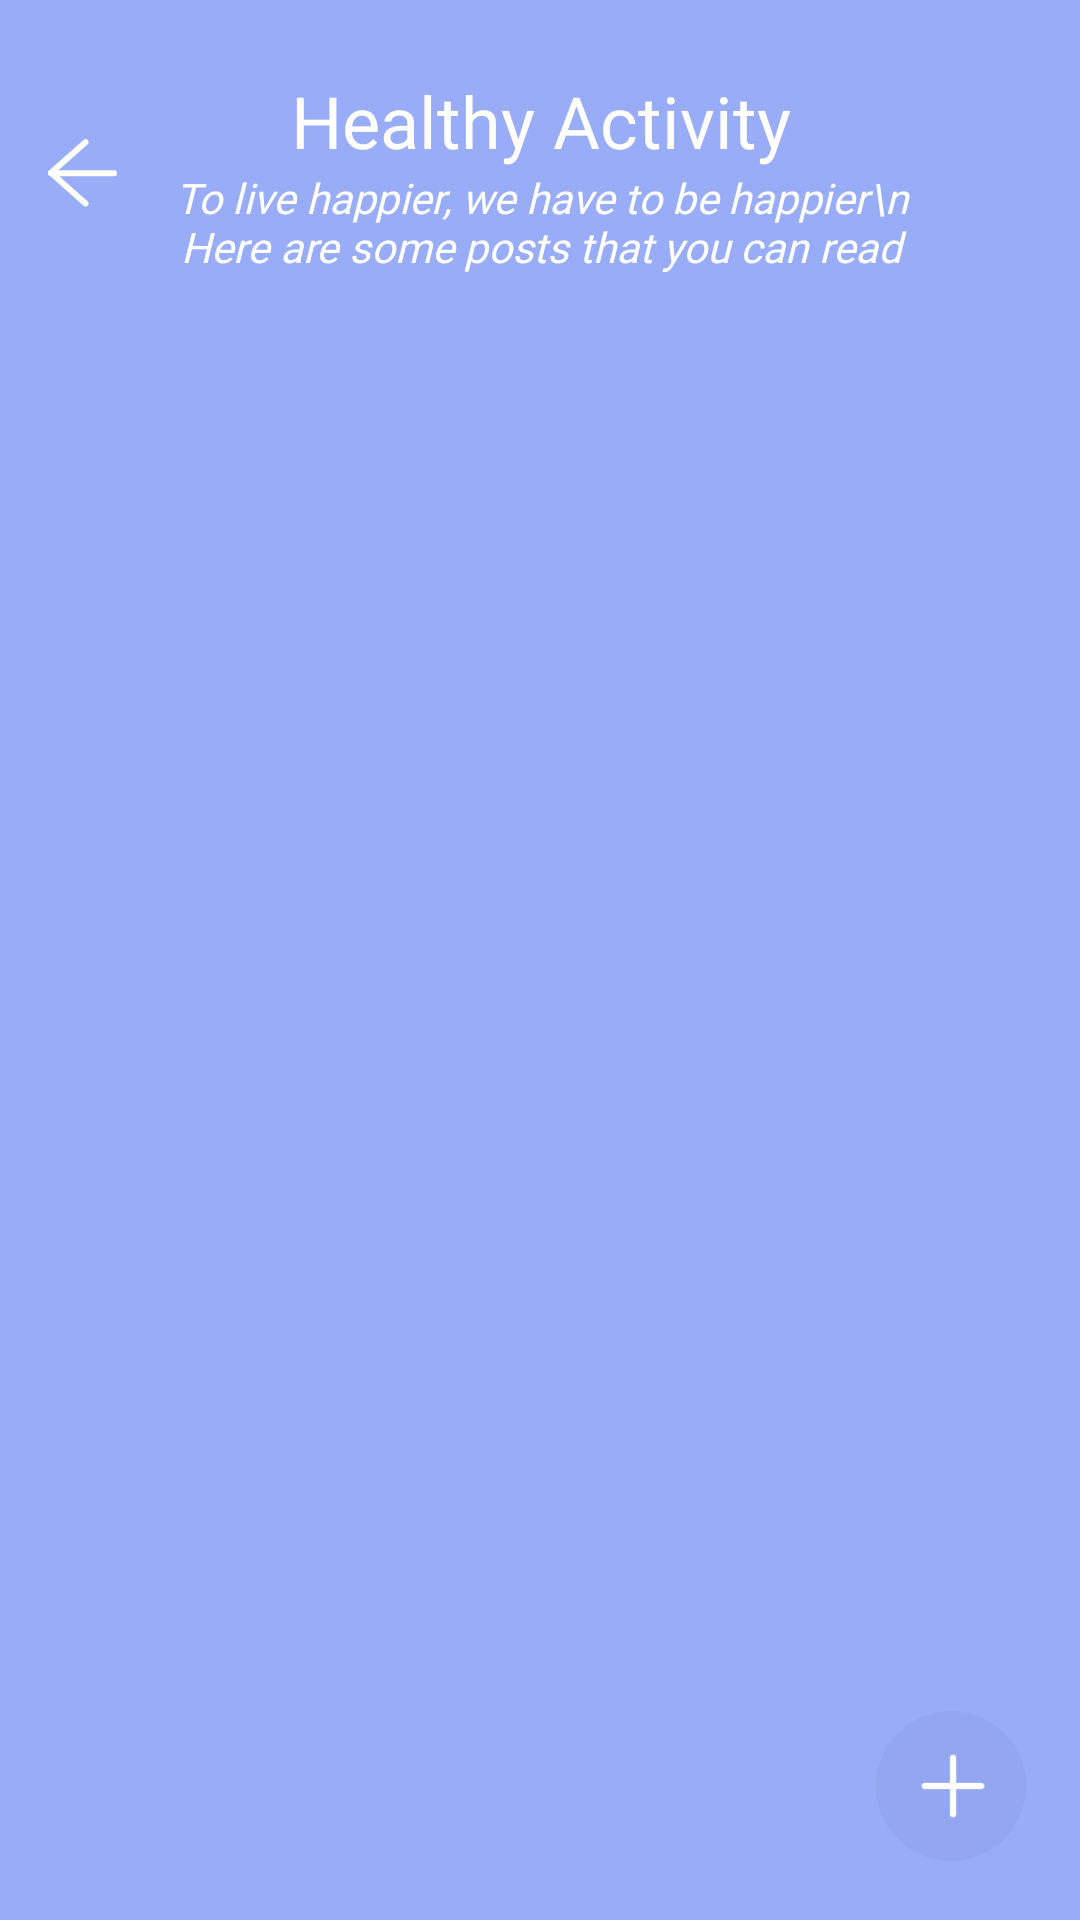

Here is an Android app screen rendered from its layout file. Give the layout XML and the strings, colors and styles it references.
<!-- AndroidManifest.xml: application theme Theme.App -->
<!-- res/layout/activity_healthy_activities.xml -->
<?xml version="1.0" encoding="utf-8"?>
<LinearLayout xmlns:android="http://schemas.android.com/apk/res/android"
    xmlns:app="http://schemas.android.com/apk/res-auto"
    xmlns:tools="http://schemas.android.com/tools"
    android:layout_width="match_parent"
    android:layout_height="match_parent"
    android:background="@color/purple_blue"
    android:orientation="vertical"
    tools:context=".HealthyActivities">

    <LinearLayout
        android:layout_width="match_parent"
        android:layout_height="wrap_content"
        android:layout_marginTop="24dp"
        android:layout_weight="0"
        android:orientation="horizontal">

        <ImageButton
            android:id="@+id/back"
            android:layout_width="wrap_content"
            android:layout_height="wrap_content"
            android:layout_gravity="center_vertical"
            android:layout_marginLeft="16dp"
            android:background="@drawable/back_btn"
            android:backgroundTint="@color/white" />

        <LinearLayout
            android:layout_width="match_parent"
            android:layout_height="wrap_content"
            android:layout_gravity="center"
            android:layout_marginEnd="38dp"
            android:layout_weight="0"
            android:orientation="vertical">

            <TextView
                android:id="@+id/title"
                android:layout_width="match_parent"
                android:layout_height="wrap_content"
                android:layout_gravity="center"
                android:fontFamily="@font/roboto_medium"
                android:text="Healthy Activity"
                android:textAlignment="center"
                android:textColor="@color/white"
                android:textSize="24sp" />

            <TextView
                android:id="@+id/subtitle"
                android:layout_width="match_parent"
                android:layout_height="wrap_content"
                android:layout_gravity="center"
                android:layout_marginStart="16dp"
                android:layout_marginTop="0dp"
                android:layout_marginEnd="16dp"
                android:fontFamily="@font/roboto_medium"
                android:text="To live happier, we have to be happier\n Here are some posts that you can read"
                android:textAlignment="center"
                android:textColor="@color/white"
                android:textSize="14sp"
                android:textStyle="italic" />
        </LinearLayout>
    </LinearLayout>

    <androidx.recyclerview.widget.RecyclerView
        android:id="@+id/recyclerView"
        android:layout_width="match_parent"
        android:layout_height="match_parent"
        android:layout_marginStart="32dp"
        android:layout_marginTop="24dp"
        android:layout_marginEnd="32dp"
        android:layout_marginBottom="50dp"
        android:layout_weight="0"
        android:background="@color/purple_blue" />

    <ImageButton
        android:id="@+id/addBtn"
        android:layout_width="50dp"
        android:layout_height="50dp"
        android:layout_weight="0"
        android:layout_gravity="end|bottom"
        android:layout_marginEnd="18dp"
        android:layout_marginTop="-70dp"
        android:layout_marginBottom="50dp"
        android:background="@drawable/add_room"
        />

</LinearLayout>
<!-- resources referenced by this layout -->
<resources>
  <color name="purple_blue">#98ACF8</color>
  <color name="white">#FFFFFFFF</color>
  <!-- drawable add_room: png bitmap (drawable-hdpi, 1850 bytes) -->
  <!-- drawable back_btn: png bitmap (drawable-hdpi, 580 bytes) -->
  <style name="Theme.App" parent="Theme.AppCompat.Light.NoActionBar">
          
          <item name="colorPrimary">@color/white</item>
          <item name="colorPrimaryVariant">@color/purple_blue</item>
          <item name="colorOnPrimary">@color/white</item>
          
          <item name="colorSecondary">@color/sky_blue</item>
          <item name="colorSecondaryVariant">@color/light_purple</item>
          <item name="colorOnSecondary">@color/black</item>
          
          <item name="android:statusBarColor" tools:targetApi="l">?attr/colorPrimaryVariant</item>
          
      </style>
  <color name="sky_blue">#BEDCFA</color>
  <color name="light_purple">#DA9FF9</color>
  <color name="black">#FF000000</color>
</resources>
